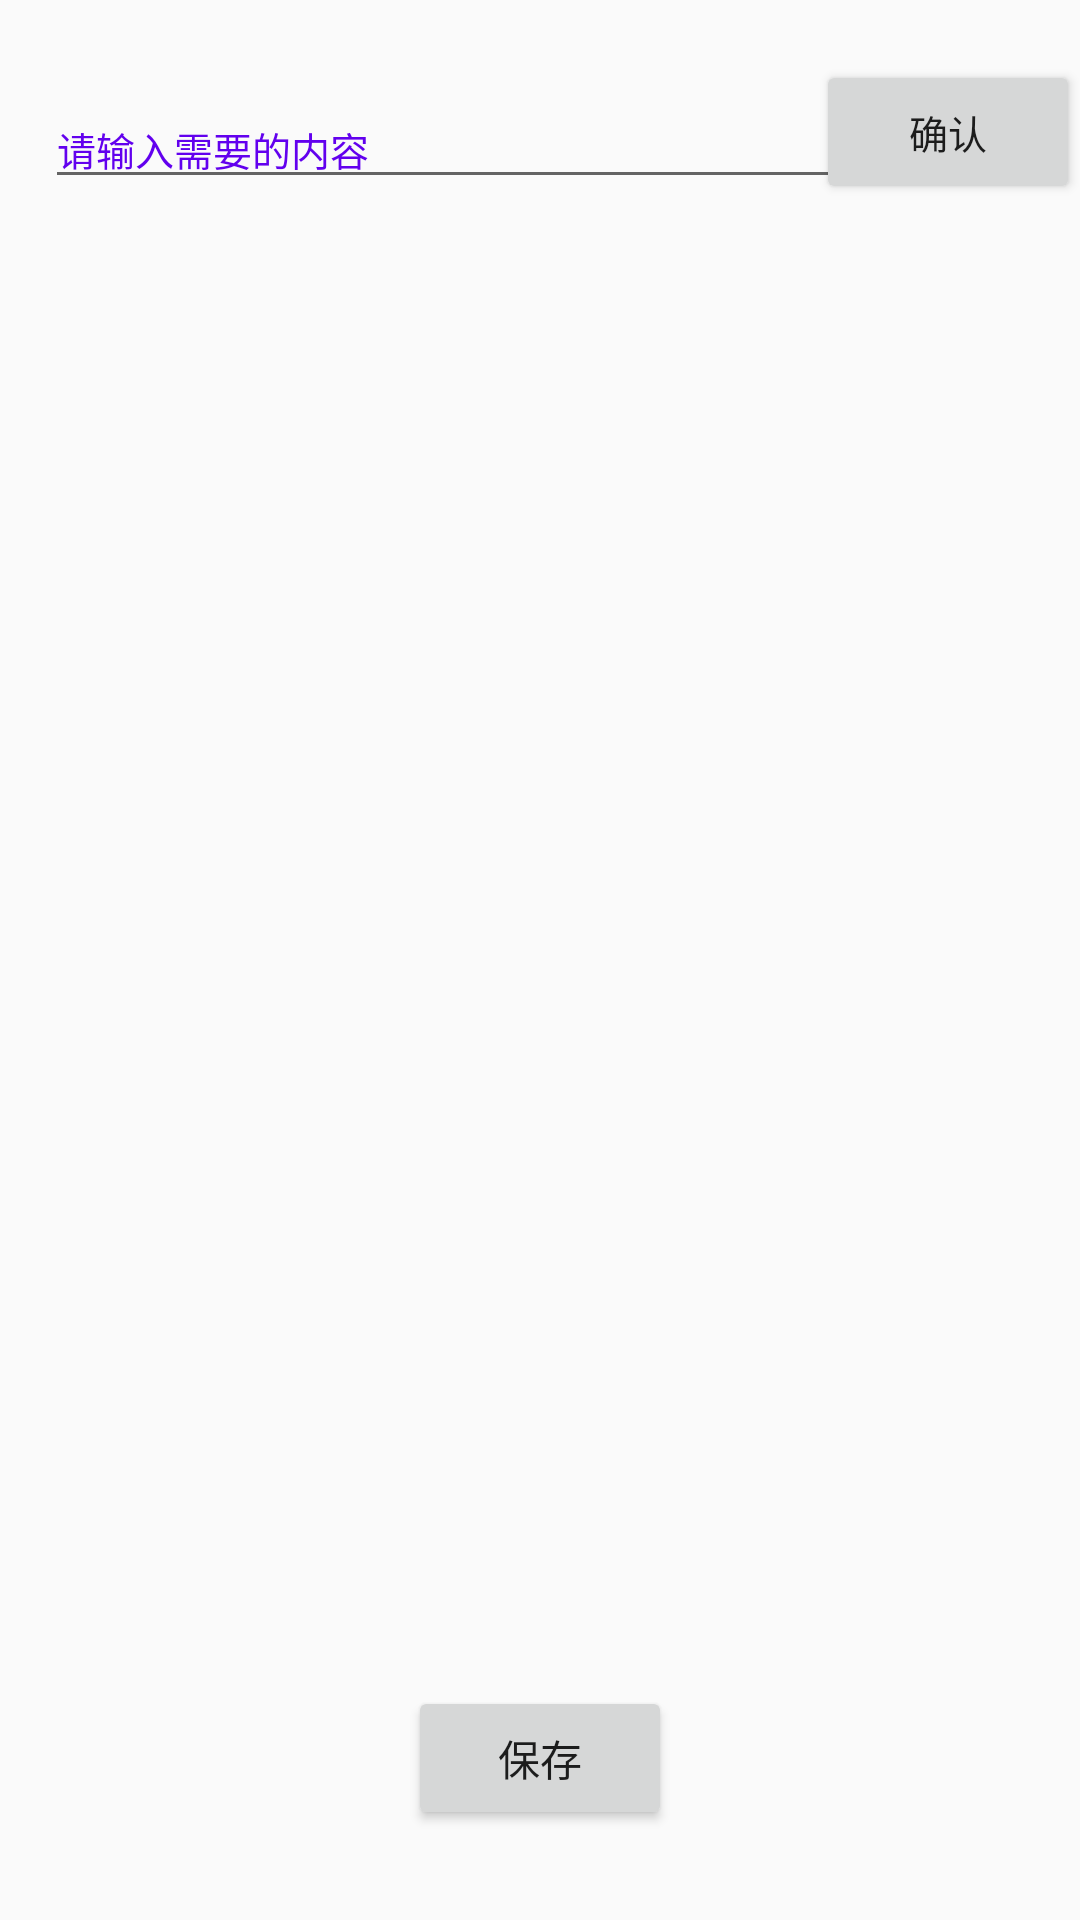

The Android layout XML behind this screen, and the referenced resources:
<!-- AndroidManifest.xml: application theme AppTheme.NoActionBar -->
<!-- res/layout/activity_dimension_code.xml -->
<?xml version="1.0" encoding="utf-8"?>
<RelativeLayout xmlns:android="http://schemas.android.com/apk/res/android"
    xmlns:tools="http://schemas.android.com/tools"
    android:layout_width="match_parent"
    android:layout_height="match_parent"
    tools:context="ktmvp.yppcat.ktmvp.ui.activity.DimensionCodeActivity">

    <EditText
        android:id="@+id/mInputText"
        android:layout_width="match_parent"
        android:layout_height="wrap_content"
        android:layout_marginStart="15dp"
        android:layout_marginEnd="80dp"
        android:layout_marginTop="30dp"
        android:hint="@string/input_your_text"
        android:textColorHint="@color/colorPrimary"
        android:textSize="13sp"/>

    <Button
        android:id="@+id/confirm"
        android:text="@string/confirm"
        android:layout_width="wrap_content"
        android:layout_height="wrap_content"
        android:layout_marginTop="20dp"
        android:layout_alignParentEnd="true"
        android:textSize="13sp"/>

    <ImageView
        android:id="@+id/mDimenPic"
        android:layout_width="200dp"
        android:layout_height="200dp"
        android:layout_below="@+id/mInputText"
        android:layout_centerHorizontal="true"
        android:layout_marginTop="80dp"
        android:scaleType="fitXY"
        android:contentDescription="@string/dimension_code"/>

    <Button
        android:id="@+id/save"
        android:layout_width="wrap_content"
        android:layout_height="wrap_content"
        android:layout_alignParentBottom="true"
        android:layout_centerHorizontal="true"
        android:layout_marginBottom="30dp"
        android:text="@string/save"/>

</RelativeLayout>
<!-- resources referenced by this layout -->
<resources>
  <string name="confirm">确认</string>
  <string name="dimension_code">二维码图片</string>
  <string name="input_your_text">请输入需要的内容</string>
  <string name="save">保存</string>
  <style name="AppTheme.NoActionBar">
          <item name="windowActionBar">false</item>
          <item name="windowNoTitle">true</item>
      </style>
  <!-- not gathered from this repository: default colours our renderer supplied (Android Studio template values) -->
  <color name="colorPrimary">#FF6200EE</color>
</resources>
